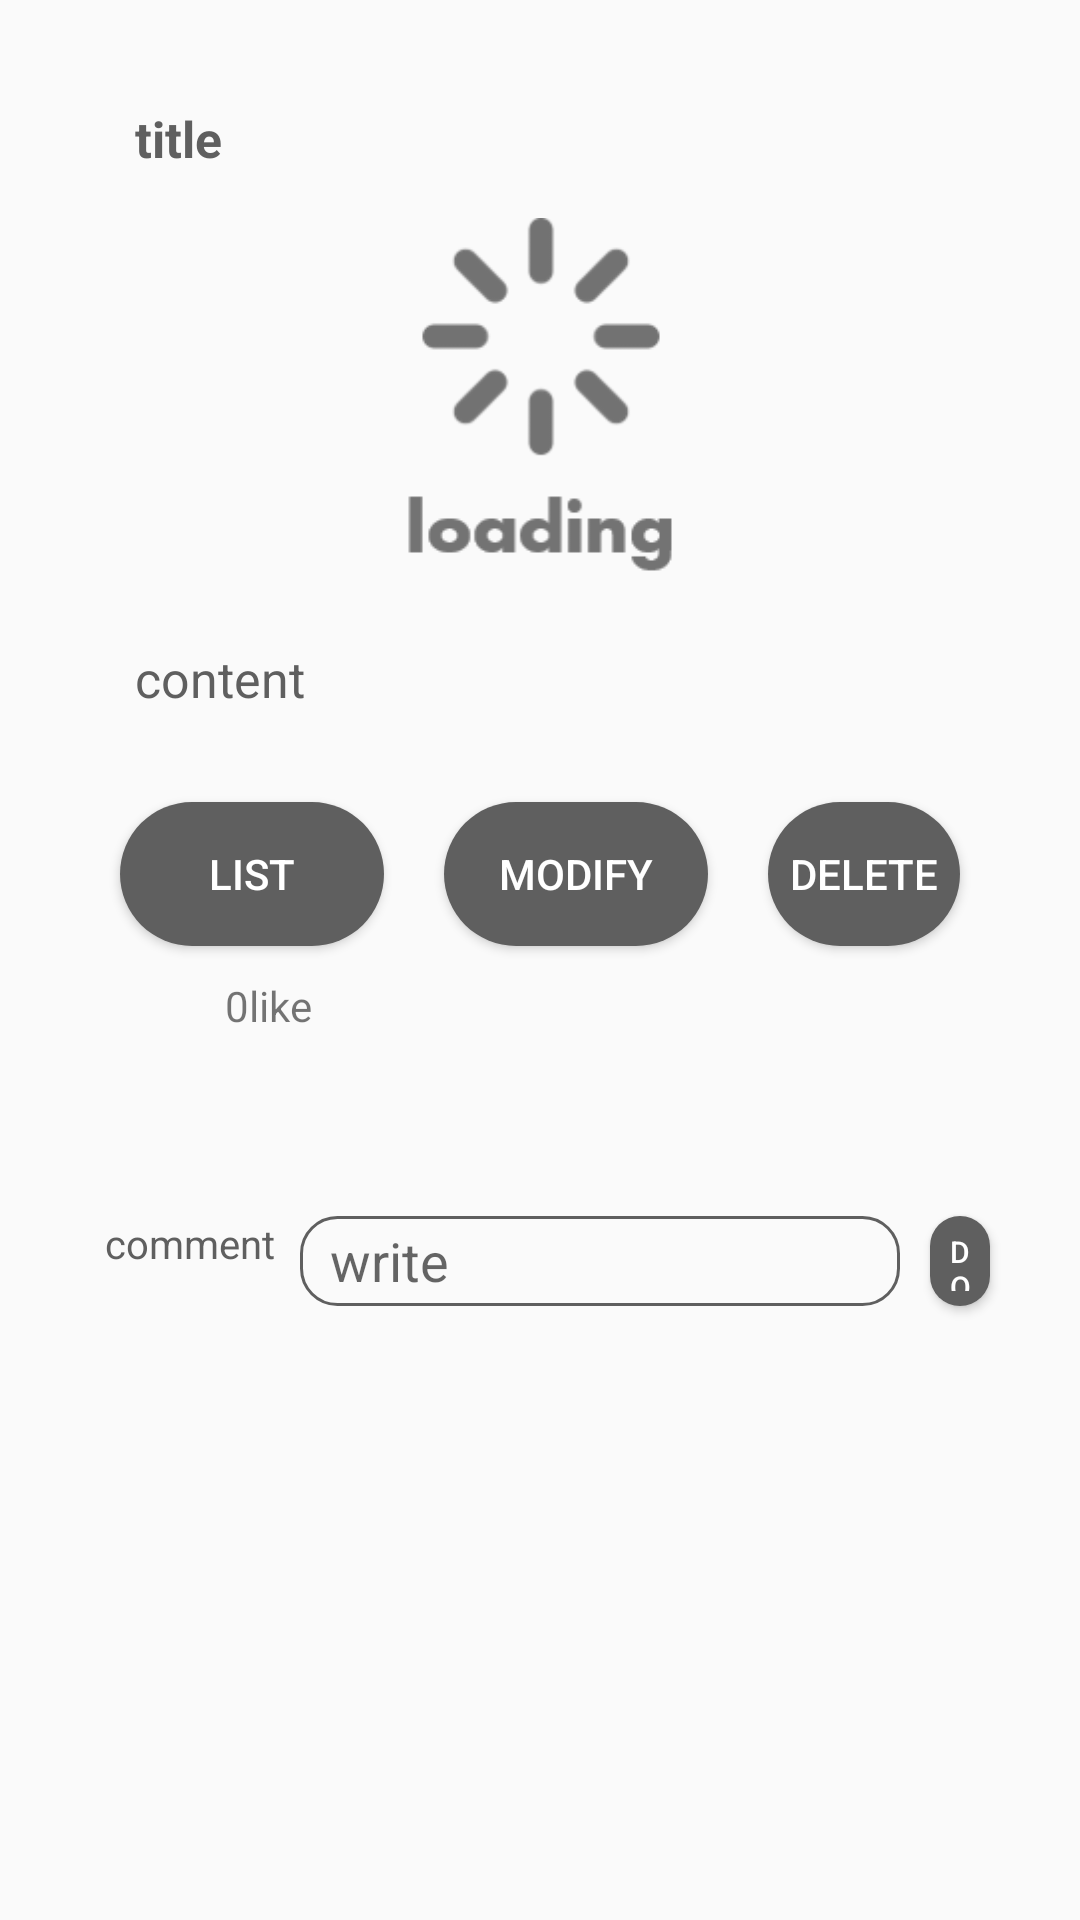

Layout XML and referenced resources for this Android screen:
<!-- AndroidManifest.xml: application theme AppTheme -->
<!-- res/layout/myboard.xml -->
<?xml version="1.0" encoding="utf-8"?>
<LinearLayout
    xmlns:android="http://schemas.android.com/apk/res/android"
    android:layout_above="@id/bottom_navigation"
    android:layout_below="@id/my_toolbar"
    android:layout_width="match_parent"
    android:layout_height="wrap_content"
    android:orientation="vertical">
    <LinearLayout
        android:padding="10dp"
        android:layout_marginLeft="20dp"
        android:layout_marginTop="20dp"
        android:layout_marginRight="20dp"
        android:background="@drawable/rectangle_character_blue"
        android:layout_width="match_parent"
        android:layout_height="wrap_content"
        android:orientation="vertical">
        <LinearLayout
            android:layout_marginRight="15dp"
            android:layout_marginLeft="15dp"
            android:layout_gravity="center_horizontal"
            android:layout_width="match_parent"
            android:layout_height="wrap_content"
            android:layout="@+id/login_image"
            >
            <TextView
                android:textColor="@color/colorGray"
                android:textStyle="bold"
                android:paddingTop="5dp"
                android:layout_width="280dp"
                android:layout_height="35dp"
                android:id="@+id/board_title"
                android:text="title"
                android:textSize="50px">
            </TextView>
        </LinearLayout>

        <LinearLayout
            android:layout_marginLeft="15dp"
            android:layout_marginRight="15dp"
            android:layout_width="match_parent"
            android:layout_height="wrap_content"
            android:layout="@+id/login_image"
            android:orientation="vertical"
            >
            <ImageView
                android:src="@drawable/ic_reload"
                android:layout_width="150dp"
                android:layout_height="150dp"
                android:layout_gravity="center"
                android:id="@+id/board_img">
            </ImageView>
            <TextView
                android:textColor="@color/colorGray"
                android:id="@+id/board_content"
                android:layout_width="match_parent"
                android:layout_height="wrap_content"
                android:text="content"
                android:textSize="50px">
            </TextView>
        </LinearLayout>

        <LinearLayout
            android:layout_marginTop="20dp"
            android:layout_width="wrap_content"
            android:layout_height="wrap_content"
            android:layout_gravity="center_horizontal"
            android:orientation="horizontal">
            <Button
                android:id="@+id/Button_list"
                android:layout_width="wrap_content"
                android:layout_height="wrap_content"
                android:layout_gravity="center"
                android:layout_margin="10dp"
                android:text="list"
                android:background="@drawable/btn_login_white"
                android:textColor="#ffffff" />

            <Button
                android:id="@+id/Button_modify"
                android:layout_width="wrap_content"
                android:layout_height="wrap_content"
                android:layout_gravity="center"
                android:layout_margin="10dp"
                android:text="modify"
                android:background="@drawable/btn_login_white"
                android:textColor="#ffffff" />

            <Button
                android:id="@+id/Button_delete"
                android:layout_width="wrap_content"
                android:layout_height="wrap_content"
                android:layout_gravity="center"
                android:layout_margin="10dp"
                android:text="delete"
                android:background="@drawable/btn_login_white"
                android:textColor="#ffffff" />
        </LinearLayout>
        <LinearLayout
            android:layout_marginLeft="15dp"
            android:layout_width="wrap_content"
            android:layout_height="wrap_content"
            android:orientation="horizontal">
            <ToggleButton
                android:layout_width="20dp"
                android:layout_height="20dp"
                android:background="@drawable/ic_likestate"
                android:textOff=""
                android:textOn=""
                android:id="@+id/likeImage">
            </ToggleButton>
            <TextView
                android:id="@+id/countLike"
                android:layout_width="wrap_content"
                android:layout_height="20dp"
                android:text="0"
                android:layout_marginLeft="10dp"
                ></TextView>
            <TextView
                android:layout_width="wrap_content"
                android:layout_height="20dp"
                android:text="like">
            </TextView>
        </LinearLayout>
    </LinearLayout>

    <LinearLayout
        android:layout_margin="20dp"
        android:background="@drawable/rectangle_character_blue"
        android:layout_width="match_parent"
        android:layout_height="wrap_content"
        android:orientation="vertical">
        <LinearLayout
            android:layout_gravity="center_horizontal"
            android:layout_width="wrap_content"
            android:layout_height="wrap_content"
            android:layout="@+id/login_image"
            android:layout_marginTop="20dp"
            >
            <TextView
                android:layout_width="wrap_content"
                android:layout_height="wrap_content"
                android:text="comment"
                android:textColor="@color/colorGray"
                android:layout_marginLeft="15dp"
                android:textSize="40px"
                android:paddingTop="30px"
                android:layout_marginRight="10px"
                >
            </TextView>

            <com.google.android.material.textfield.TextInputEditText
                android:layout_width="200dp"
                android:layout_height="30dp"
                android:layout_gravity="center_vertical"
                android:hint="write"
                android:layout_marginLeft="5dp"
                android:paddingLeft="10dp"
                android:background="@drawable/edit_style"
                android:id="@+id/TextInputEditText_comment">
            </com.google.android.material.textfield.TextInputEditText>

            <Button
                android:textSize="10dp"
                android:id="@+id/Button_done"
                android:layout_width="wrap_content"
                android:padding="5dp"
                android:layout_height="30dp"
                android:layout_gravity="center_vertical"
                android:layout_margin="10dp"
                android:text="done"
                android:background="@drawable/btn_login_white"
                android:textColor="#ffffff" />

        </LinearLayout>

        <LinearLayout
            android:layout_width="wrap_content"
            android:layout_height="wrap_content"
            android:layout_gravity="center_horizontal"
            android:orientation="vertical">
            <LinearLayout
                xmlns:android="http://schemas.android.com/apk/res/android"
                xmlns:tools="http://schemas.android.com/tools"
                xmlns:app="http://schemas.android.com/apk/res-auto"
                android:layout_width="300dp"
                android:layout_height="wrap_content"
                android:layout_marginBottom="30dp"
                tools:context=".Activity.BoardActivity">
                <ExpandableListView
                    android:id="@+id/comment_listview"
                    android:layout_width="match_parent"
                    android:indicatorLeft="?android:attr/expandableListPreferredItemIndicatorLeft"
                    android:layout_height="wrap_content">
                </ExpandableListView>
            </LinearLayout>
        </LinearLayout>
    </LinearLayout>
</LinearLayout>
<!-- resources referenced by this layout -->
<resources>
  <color name="colorGray">#5F5F5F</color>
  <!-- drawable btn_login_white (drawable) -->
  <?xml version="1.0" encoding="utf-8"?>
  <selector xmlns:android="http://schemas.android.com/apk/res/android">
  
      <item android:state_enabled="false">
          <shape>
              <solid android:color="@color/colorGray">
  
              </solid>
              <corners android:radius="100dp">
  
              </corners>
          </shape>
      </item>
  
      <item android:state_pressed="true">
          <shape>
              <solid android:color="@color/colorGray">
  
              </solid>
              <corners android:radius="20dp">
  
              </corners>
          </shape>
      </item>
  
      <item>
          <shape android:shape="rectangle">
              <corners android:radius="100dp">
  
              </corners>
  
              <solid android:color="@color/colorGray">
  
              </solid>
          </shape>
      </item>
  
  </selector>
  <!-- drawable edit_style (drawable) -->
  <?xml version="1.0" encoding="utf-8"?>
  <shape xmlns:android="http://schemas.android.com/apk/res/android"
      android:padding="10dp"
      android:shape="rectangle">
  
  
  
      <stroke
          android:width="3px"
          android:color="#5F5F5F" />
      <corners
          android:topLeftRadius="12dp"
          android:topRightRadius="12dp"
          android:bottomLeftRadius="12dp"
          android:bottomRightRadius="12dp"/>
  </shape>
  <!-- drawable ic_likestate (drawable) -->
  <?xml version="1.0" encoding="utf-8"?>
  <selector xmlns:android="http://schemas.android.com/apk/res/android">
      <item android:drawable="@drawable/like"
          android:state_checked="true" />
      <item android:drawable="@drawable/heart"/>
  </selector>
  <!-- drawable ic_reload: png bitmap (drawable, 2620 bytes) -->
  <style name="AppTheme" parent="Theme.AppCompat.Light.NoActionBar">
          
          <item name="colorPrimary">@color/colorBrightBlue</item>
          <item name="colorPrimaryDark">@color/colorBlack</item>
          <item name="colorAccent">@color/colorAccent</item>
      </style>
  <color name="colorBrightBlue">#BBD1ED</color>
  <color name="colorBlack">#000000</color>
  <color name="colorAccent">#03DAC5</color>
</resources>
